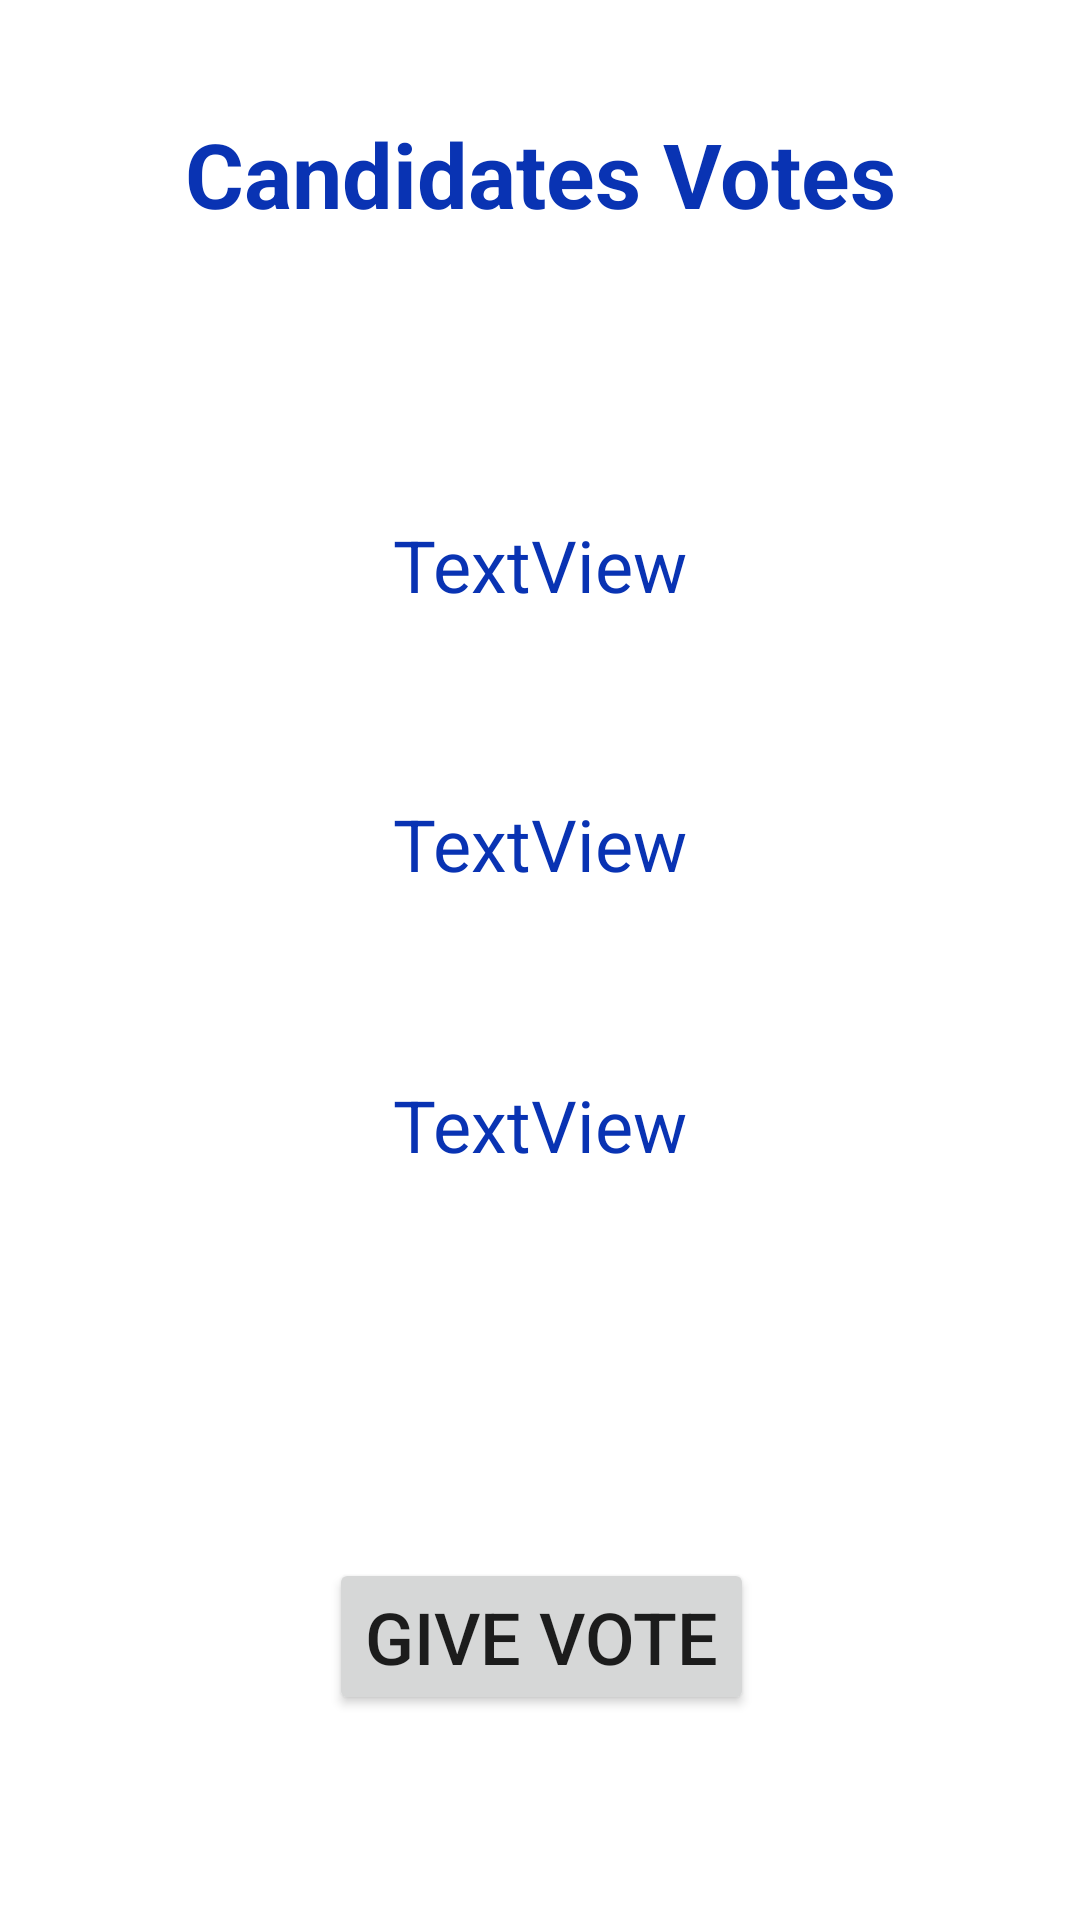

Here is an Android app screen rendered from its layout file. Give the layout XML and the strings, colors and styles it references.
<!-- AndroidManifest.xml: application theme Theme.VoterApplication -->
<!-- res/layout/activity_main.xml -->
<?xml version="1.0" encoding="utf-8"?>
<androidx.constraintlayout.widget.ConstraintLayout xmlns:android="http://schemas.android.com/apk/res/android"
    xmlns:app="http://schemas.android.com/apk/res-auto"
    xmlns:tools="http://schemas.android.com/tools"
    android:layout_width="match_parent"
    android:layout_height="match_parent"
    tools:context=".MainActivity">

    <TextView
        android:id="@+id/CandidateView"
        android:layout_width="wrap_content"
        android:layout_height="wrap_content"
        android:fontFamily="sans-serif"
        android:text="@string/candidatetxt"
        android:textColor="@color/purple_500"
        android:textSize="30sp"
        android:textStyle="bold"
        app:layout_constraintBottom_toBottomOf="parent"
        app:layout_constraintEnd_toEndOf="parent"
        app:layout_constraintStart_toStartOf="parent"
        app:layout_constraintTop_toTopOf="parent"
        app:layout_constraintVertical_bias="0.063" />

    <TextView
        android:id="@+id/candidate1"
        android:layout_width="wrap_content"
        android:layout_height="wrap_content"
        android:text="TextView"
        android:textColor="@color/purple_500"
        android:textSize="24sp"
        app:layout_constraintBottom_toBottomOf="parent"
        app:layout_constraintEnd_toEndOf="parent"
        app:layout_constraintStart_toStartOf="parent"
        app:layout_constraintTop_toTopOf="parent"
        app:layout_constraintVertical_bias="0.283" />

    <TextView
        android:id="@+id/candidate2"
        android:layout_width="wrap_content"
        android:layout_height="wrap_content"
        android:text="TextView"
        android:textColor="@color/purple_500"
        android:textSize="24sp"
        app:layout_constraintBottom_toBottomOf="parent"
        app:layout_constraintEnd_toEndOf="parent"
        app:layout_constraintStart_toStartOf="parent"
        app:layout_constraintTop_toTopOf="parent"
        app:layout_constraintVertical_bias="0.436" />

    <TextView
        android:id="@+id/candidate3"
        android:layout_width="wrap_content"
        android:layout_height="wrap_content"
        android:text="TextView"
        android:textColor="@color/purple_500"
        android:textSize="24sp"
        app:layout_constraintBottom_toBottomOf="parent"
        app:layout_constraintEnd_toEndOf="parent"
        app:layout_constraintStart_toStartOf="parent"
        app:layout_constraintTop_toTopOf="parent"
        app:layout_constraintVertical_bias="0.59" />

    <Button
        android:id="@+id/btn_go_vote"
        android:layout_width="wrap_content"
        android:layout_height="wrap_content"
        android:text="@string/go_btn"
        android:textSize="24sp"
        app:layout_constraintBottom_toBottomOf="parent"
        app:layout_constraintEnd_toEndOf="parent"
        app:layout_constraintHorizontal_bias="0.503"
        app:layout_constraintStart_toStartOf="parent"
        app:layout_constraintTop_toTopOf="parent"
        app:layout_constraintVertical_bias="0.884" />
</androidx.constraintlayout.widget.ConstraintLayout>
<!-- resources referenced by this layout -->
<resources>
  <color name="purple_500">#0933b3</color>
  <string name="candidatetxt">Candidates Votes</string>
  <string name="go_btn">Give Vote</string>
  <style name="Theme.VoterApplication" parent="Theme.MaterialComponents.DayNight.DarkActionBar">
          
          <item name="colorPrimary">@color/purple_500</item>
          <item name="colorPrimaryVariant">@color/purple_700</item>
          <item name="colorOnPrimary">@color/white</item>
          
          <item name="colorSecondary">@color/teal_200</item>
          <item name="colorSecondaryVariant">@color/teal_700</item>
          <item name="colorOnSecondary">@color/black</item>
          
          <item name="android:statusBarColor" tools:targetApi="l">?attr/colorPrimaryVariant</item>
          
      </style>
  <color name="purple_700">#081f54</color>
  <color name="white">#FFFFFFFF</color>
  <color name="teal_200">#FF03DAC5</color>
  <color name="teal_700">#FF018786</color>
  <color name="black">#FF000000</color>
</resources>
